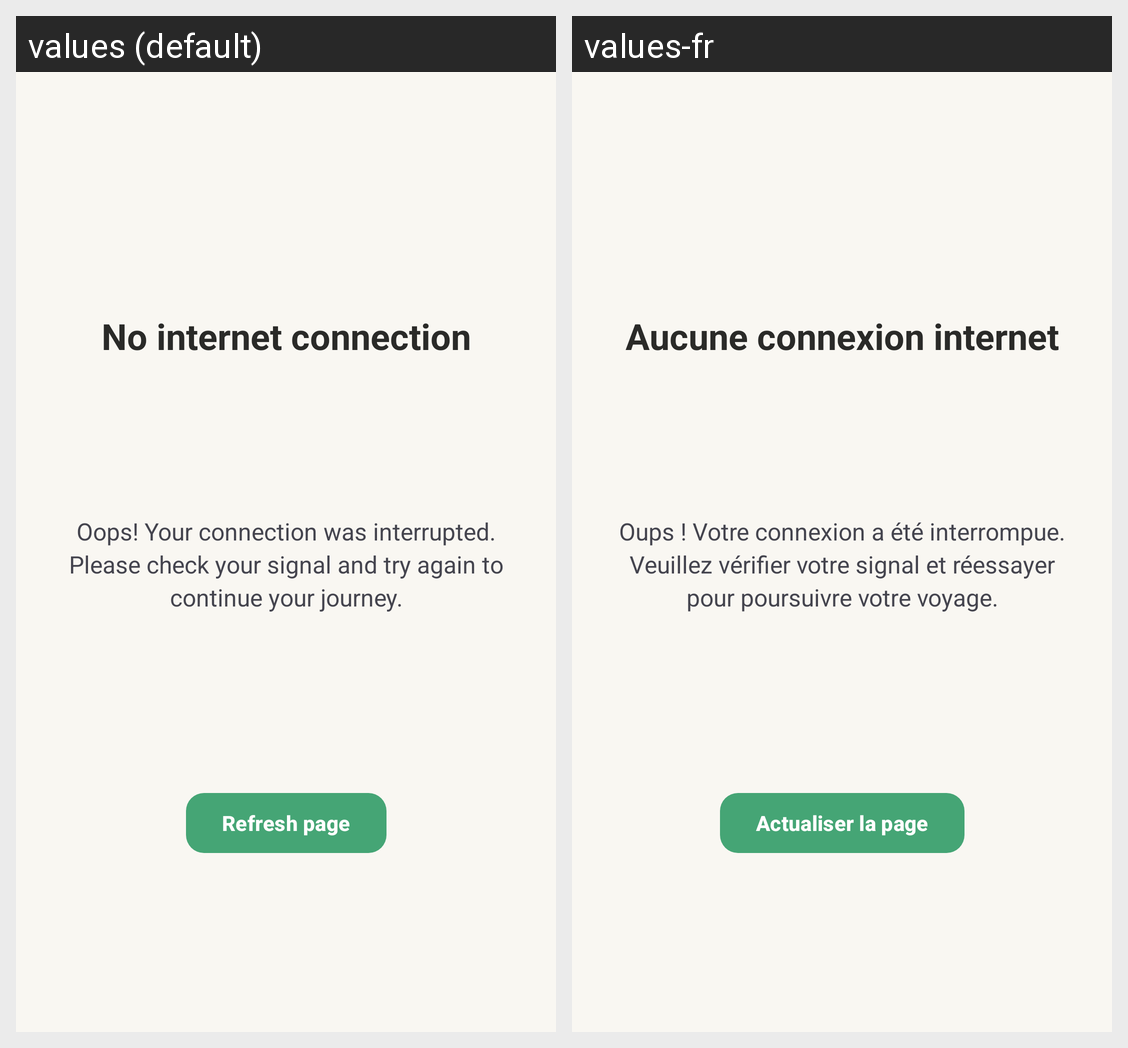

The same Android screen rendered under two of its app's locales, left to right. List the strings drawn on it with the default value and each locale's translation.
Android screen res/layout/no_connection_activity.xml rendered under 2 locales, left to right: values (default), values-fr. Device: Nexus 5 (rendered at 1080×1920; each locale shown at half size, 540×960, under a caption strip naming it); theme Theme.UpAgain.
Strings drawn on this screen, with the default value and each locale's value (text and hints the layout hard-codes, and strings that could not be matched under every locale, appear in the picture but are not listed):

error_connection_description
  values: No internet connection
  values-fr: Aucune connexion internet

error_connection_msg
  values: Oops! Your connection was interrupted. Please check your signal and try again to continue your journey.
  values-fr: Oups ! Votre connexion a été interrompue. Veuillez vérifier votre signal et réessayer pour poursuivre votre voyage.

btn_refresh
  values: Refresh page
  values-fr: Actualiser la page
